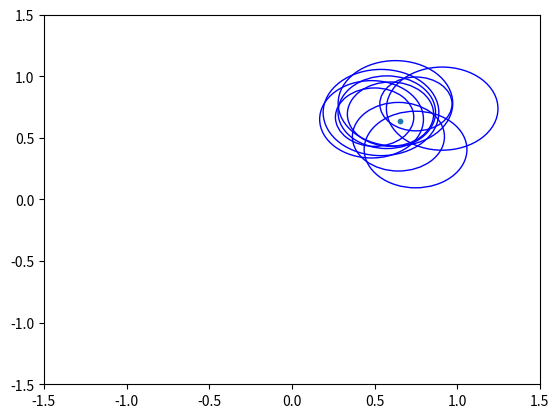

The matplotlib source for this figure:
import random
import time
from typing import List, Any
import matplotlib.pyplot as plt
# from generate_h import *

class WirelessDevice:
    def __init__(self, x, y, r, number=-1) -> None:
        self.power = 50
        self.x = x
        self.y = y
        self.r = r
        self.number = number


class Server:
    def __init__(self, x, y) -> None:
        self.x = x
        self.y = y


def output(devices_with_power: list):
    devices = []
    for x in devices_with_power:
        devices.append(x[0].number)
    return devices

# (n, 1, 1, 0.2, 0.35, 0.1)
def create_wireless_device(n: int, max_location_x: float, max_location_y: float,
                           min_r: float, max_r: float, min_distance: float) -> tuple:
    wireless_devices = []
    # * location从0到3分别表示的：左边界，右边界，下边界，上边界
    location = [-10, 20, -10, 20]
    while len(wireless_devices) < n:
        temp_x = random.uniform(0, max_location_x)
        temp_y = random.uniform(0, max_location_y)
        temp_r = random.uniform(min_r, max_r)
        #每个策略选出一个服务器位置，判断是否满足传输范围条件
        #贪婪：三个交叉点&中心点的并发度最大值
        for device in wireless_devices:
            if (device.x - temp_x) ** 2 + (device.y - temp_y) ** 2 >= (device.r + temp_r - min_distance) ** 2:
                break
        else:
            wireless_devices.append(WirelessDevice(temp_x, temp_y, temp_r, len(wireless_devices)))
            location[0] = max(location[0], temp_x - temp_r)
            location[1] = min(location[1], temp_x + temp_r)
            location[2] = max(location[2], temp_y - temp_r)
            location[3] = min(location[3], temp_y + temp_r)
    return wireless_devices, location


def sic(devices_all: list, server: Server, alpha: float, N0: float, beta: float) -> List[List[Any]]:
    # devices_with_power用于保存p/d^alpha
    devices_with_power = []
    for x in devices_all:
        distance = ((x.x - server.x) ** 2 + (x.y - server.y) ** 2) ** 0.5
        # 将设备和p/d^alpha以tuple的形式存入到数组中
        devices_with_power.append((x, x.power / distance ** alpha))
    devices_with_power.sort(key=lambda x: -x[1])

    # 保存有没有被遍历到
    record_temp = [False] * len(devices_with_power)
    res = []
    for k in range(len(devices_with_power)):
        if record_temp[k]:
            continue
        temp = []  # 一个分组
        for i in range(k, len(devices_with_power)):
            if record_temp[i]:
                continue
            if len(temp) == 0:
                temp.append(devices_with_power[i])
                record_temp[i] = True
            else:
                temp.append(devices_with_power[i])
                if sic_help(devices_with_power=temp,N0=N0, beta=beta):
                    record_temp[i] = True
                else:
                    temp.pop()

        if len(temp) > 0:
            res.append(temp)

    split_list = []  # 记录分组情况，存放设备下标index
    for group in res:  # group :[(,),(,),(,)]
        group_list = []
        for group_dev in group:  # group_dev:(x,with power)
            group_list.append(group_dev[0].number)
            # print(group_dev[0].number)
        split_list.append(group_list)
        # print("-----------")

    # print("分组情况是：", split_list)
    # return res
    return split_list


# 判断在当前无线设备组下是否能够解码（当前无限设备组的p/d^alpha已经排序）
def sic_help(devices_with_power: list,  N0: float, beta: float) -> bool:
    # 获得总共p/d^alpha之和
    total_power = 0
    for x in devices_with_power:
        total_power += x[1]

    # 开始判断当前设备组能否全部解码
    for x in devices_with_power:
        temp = x[1]
        if temp / (total_power - temp + N0) >= beta:
            total_power -= temp
        else:
            return False
    return True


def get_all_w(n: int) -> list:
    res = []

    def get_all_w_helper(curr: list):
        if len(curr) == n:
            res.append(curr.copy())
            return
        curr.append(0)
        get_all_w_helper(curr)

        curr[len(curr) - 1] = 1
        get_all_w_helper(curr)

        curr.pop()

    get_all_w_helper([])
    return res

def sic_h(devices_all: list, server: Server, N0: float, beta: float) -> List[List[Any]]:
    #h_mean
    A_d = 4.11  #天线增益
    d_e = 2.8  #路径损失指数
    f_c = 915e6  #载波频率
    h_mean_list = []

    # devices_with_power用于保存p * h
    devices_with_power = []
    for x in devices_all:
        distance = ((x.x - server.x) ** 2 + (x.y - server.y) ** 2) ** 0.5

        #计算每个h
        t = 3e8 / (4 * 3.14 * f_c * distance)
        h_i = A_d * (t ** d_e)
        h_mean_list.append(h_i)
        # 将设备和 p * h 以tuple的形式存入到数组中
        devices_with_power.append((x, x.power * h_i))
    devices_with_power.sort(key=lambda x: -x[1])

    # 保存有没有被遍历到
    record_temp = [False] * len(devices_with_power)
    res = []
    for k in range(len(devices_with_power)):
        if record_temp[k]:
            continue
        temp = []  # 一个分组
        for i in range(k, len(devices_with_power)):
            if record_temp[i]:
                continue
            if len(temp) == 0:
                temp.append(devices_with_power[i])
                record_temp[i] = True
            else:
                temp.append(devices_with_power[i])
                if sic_help(devices_with_power=temp,  N0=N0, beta=beta):
                    record_temp[i] = True
                else:
                    temp.pop()

        if len(temp) > 0:
            res.append(temp)

    split_list = []  # 记录分组情况，存放设备下标index
    for group in res:  # group :[(,),(,),(,)]
        group_list = []
        for group_dev in group:  # group_dev:(x,with power)
            group_list.append(group_dev[0].number)
            # print(group_dev[0].number)
        split_list.append(group_list)
        # print("-----------")

    # print("分组情况是：", split_list)
    # return res
    return split_list

if __name__ == "__main__":

    # n为无线设备数目
    n = 10
    # * 下面为一些参数，这些需要自己设置
    N0 = 50  # 噪声功率
    alpha = 2  # 信号衰减系数
    beta = 0.5

    figure, axes = plt.subplots()
    wireless_devices, location = create_wireless_device(n, 1, 1, 0.2, 0.35, 0.1)
    print("wireless_devices", wireless_devices)
    i = 1
    for device in wireless_devices:
        print("第%d个无线设备的位置是： x: %f,  y: %f,  r: %f" % (i, device.x, device.y, device.r))
        draw_circle = plt.Circle((device.x, device.y), device.r, color='b', fill=False)
        axes.add_artist(draw_circle)
        i += 1
    print(location)
    server = Server((location[0] + location[1]) / 2, (location[2] + location[3]) / 2)
    plt.scatter(server.x, server.y, s=10)
    plt.xlim((-1.5, 1.5))
    plt.ylim((-1.5, 1.5))
    plt.show()
    start_time = time.time()
    split_list = sic(devices_all=wireless_devices, server=server, alpha=alpha, N0=N0, beta=beta)
    split_list_h = sic_h(devices_all=wireless_devices, server=server, N0=N0, beta=beta)

    print("sic分组情况是：", split_list)
    print("sic_h分组情况是：", split_list_h)
    # print("最大并发度为：", res)
    end_time = time.time()
    # print("总时间为：", end_time - start_time)

    # h_mean_list = cal_mean_h(devices_all=wireless_devices, server=server)
    # print('h_i:',h_mean_list)
    #h_mean = [2.09586234e-06, 2.78914438e-06, 3.25940045e-06, 2.66778002e-06, 2.05608874e-06, 2.32011316e-06, 2.19657710e-06, 2.47194857e-06, 2.75105669e-06, 2.10990325e-06]

    # h_list = generate_h(h_mean_list)
    # print('h:',h_list)